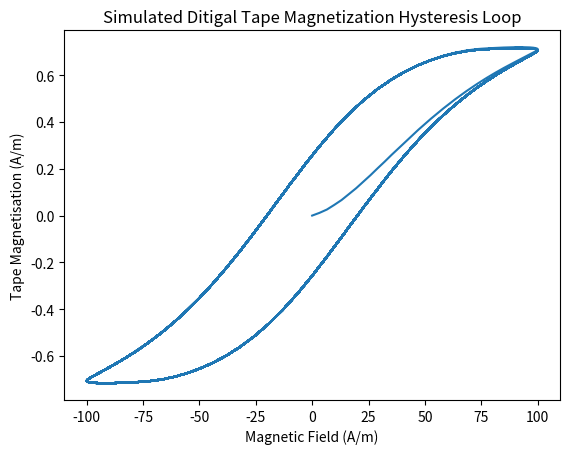
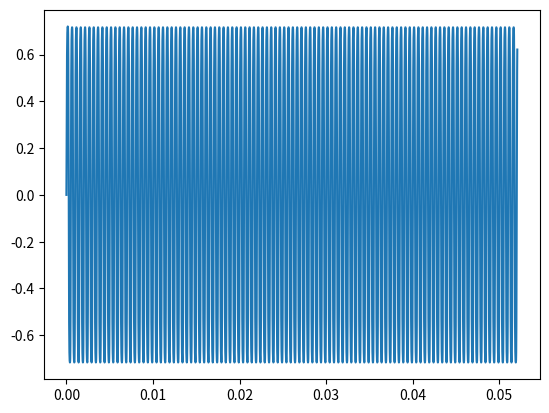

Recreate these plots in Python, in order.
import numpy as np
import matplotlib.pyplot as plt
from matplotlib import animation

fs = 48000 * 8
T = 1/fs # sample interval
M_s = 350000 # Jiles book
a = 2.2e4 #adjustable parameter
alpha = 1.6e-3
k = 27.0e3 #Coercivity
c = 1.7e-1 #1.867e-1
#M_r = 0.5e6 (A/m)
#H_c (coercivity) = 25000 - 30000 A/m (Jiles book)

# Langevin function
def L (x):
    if (abs (x) > 10 ** -4):
        return (1 / np.tanh (x)) - (1/x)
    else:
        return (x / 3)

# Langevin derivative
def L_d (x):
    if (abs(x) > 10 ** -4):
        return (1 / x ** 2) - (1 / np.tanh (x)) ** 2 + 1
    else:
        return (1 / 3)

# trapezoidal rule derivative
def deriv (x_n, x_n1, xDeriv_n1):
    #return (1 / T) * (x_n - x_n1)
    return ((2 / T) * (x_n - x_n1)) - xDeriv_n1

# dM/dt or "non-linear function"
def f (M, H, H_d):
    Q = (H + alpha * M) / a
    M_diff = M_s * L (Q) - M
    delta = 1 if H_d > 0 else -1
    delta_M = 1 if np.sign (delta) == np.sign (M_diff) else 0
    L_prime = L_d (Q)

    denominator = 1 - c * alpha * (M_s / a) * L_prime

    t1_num = (1 - c) * delta_M * M_diff
    t1_den = (1 - c) * delta * k - alpha * M_diff
    t1 = (t1_num / t1_den) * H_d

    t2 = c * (M_s / a) * H_d * L_prime

    return (t1 + t2) / denominator

def M_n (M_n1, k1, k2, k3, k4):
    return M_n1 + (k1 / 6) + (k2 / 3) + (k3 / 3) + (k4 / 6)

#input signal
t = np.linspace (0, 1, fs)
#t = 1
H_in = (1e5) * np.sin (2 * np.pi * 2000 * t)
freq = 2000
#H_in = np.concatenate ((5e2 * np.sin (2 * np.pi * freq * t[0:fs*5]), 1e3 * np.sin (2 * np.pi * freq * t[fs*5:fs*10]), \
#                        3e3 * np.sin (2 * np.pi * freq * t[fs*10:fs*15]), 5e3 * np.sin (2 * np.pi * freq * t[fs*15:fs*20]), \
#                        1e4 * np.sin (2 * np.pi * freq * t[fs*20:fs*25]), 3e4 * np.sin (2 * np.pi * freq * t[fs*25:fs*30]), \
#                        5e4 * np.sin (2 * np.pi * freq * t[fs*30:fs*35]), 1e5 * np.sin (2 * np.pi * freq * t[fs*35:fs*40]), \
#                        3e5 * np.sin (2 * np.pi * freq * t[fs*40:fs*45]), 5e5 * np.sin (2 * np.pi * freq * t[fs*45:fs*50])))
#H_in= 5e5 * np.array ([1])
# plt.plot (t, H_in)
# plt.show()

M_out = np.zeros (fs)
M_n1 = 0
H_n1 = 0
H_d_n1 = 0

n = 0
percent = 0
for H in H_in:
    H_d = deriv (H, H_n1, H_d_n1)
    #print (H_d)

    k1 = T * f (M_n1, H_n1, H_d_n1)
    #print (k1)
    k2 = T * f (M_n1 + k1/2, (H + H_n1) / 2, (H_d + H_d_n1) / 2)
    #print (k2)
    k3 = T * f (M_n1 + k2/2, (H + H_n1) / 2, (H_d + H_d_n1) / 2)
    #print (k3)
    k4 = T * f (M_n1 + k3, H, H_d)
    #print (k4)

    M = M_n (M_n1, k1, k2, k3, k4)
    #print (M)

    M_n1 = M
    H_n1 = H
    H_d_n1 = H_d

    M_out[n] = M
    n += 1

    curPercent = (int) (n / (fs * 50) * 100)
    if (curPercent > percent + 4):
        percent = curPercent
        print (str (percent) + "% completed")

MH = plt.figure (1)
plt.plot (H_in[0:20000] / 1000, M_out[0:20000] / M_s)
plt.xlabel ("Magnetic Field (A/m)")
plt.ylabel ("Tape Magnetisation (A/m)")
plt.title ("Simulated Ditigal Tape Magnetization Hysteresis Loop")
MH.show()

Mt = plt.figure (2)
plt.plot (t[0:20000], M_out[0:20000] / M_s)
plt.show()
